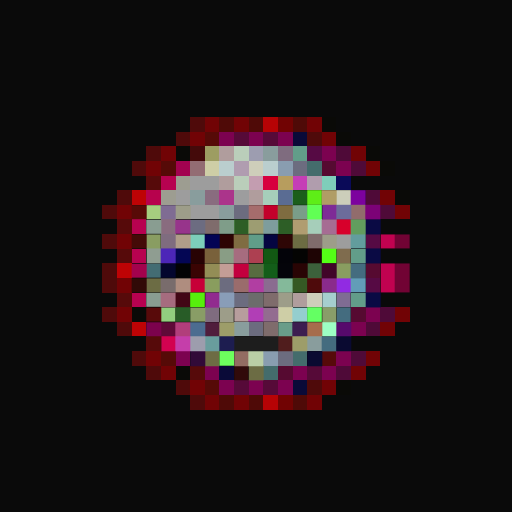
t = 0.00 s
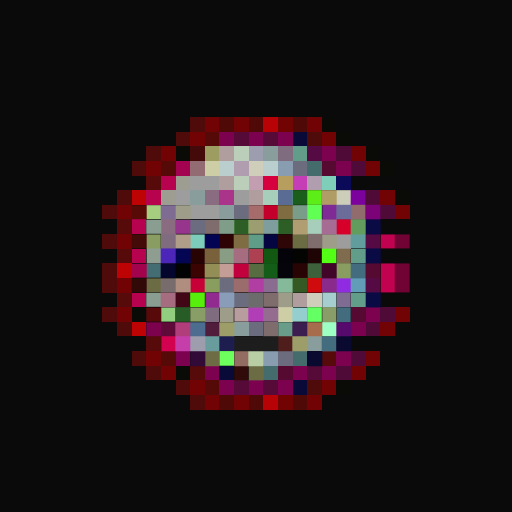
t = 0.06 s
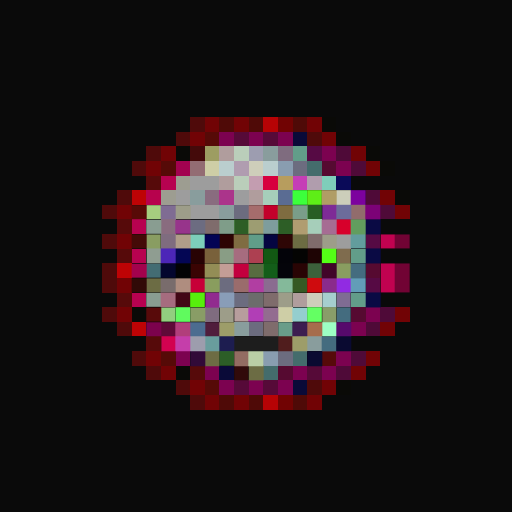
t = 0.19 s
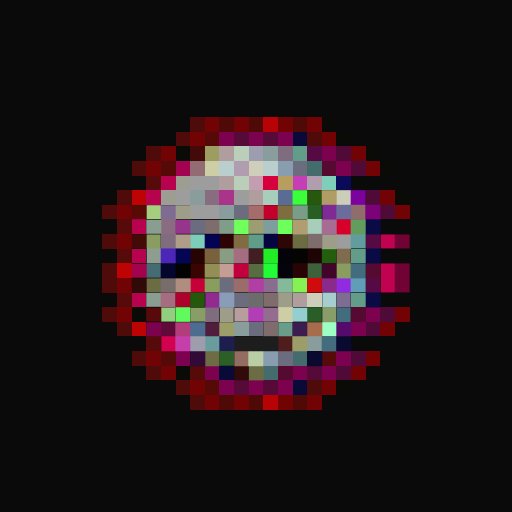
t = 0.25 s
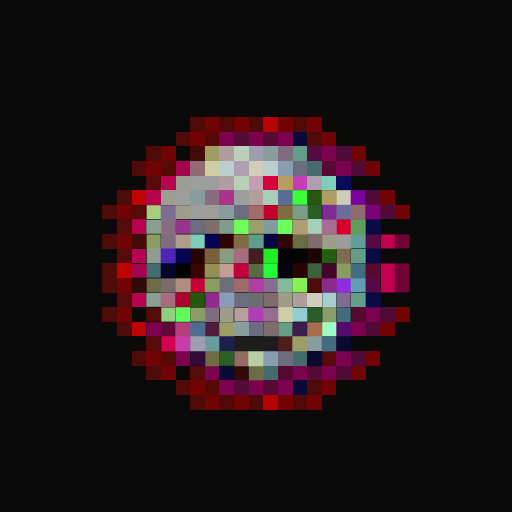
t = 0.31 s
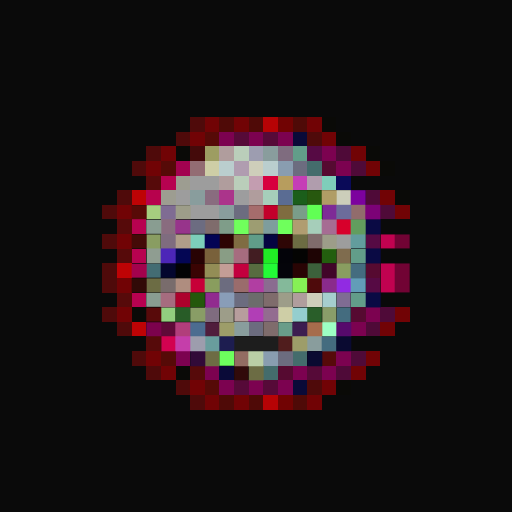
t = 0.44 s

The animated SVG that drew these frames (rendered in a browser with its animation timeline set to each time). Animation: 1 CSS @keyframes rule; one cycle of 0.50 s, repeats indefinitely.

<svg viewBox="0 0 35 35" shape-rendering="crispEdges" xmlns="http://www.w3.org/2000/svg"><style>@keyframes fl{0%,100%{opacity:1}50%{opacity:.34}}.a00{animation:fl 0.5s steps(1,end) 0.00s infinite}.a01{animation:fl 0.5s steps(1,end) -0.06s infinite}.a02{animation:fl 0.5s steps(1,end) -0.13s infinite}.a03{animation:fl 0.5s steps(1,end) -0.19s infinite}.a04{animation:fl 0.5s steps(1,end) -0.25s infinite}.a05{animation:fl 0.5s steps(1,end) -0.31s infinite}.a06{animation:fl 0.5s steps(1,end) -0.38s infinite}.a07{animation:fl 0.5s steps(1,end) -0.44s infinite}</style><rect width="35" height="35" fill="#0a0a0a"/><path fill="#4f0a0a" d="M13 8h1v1H13zM12 9h1v1H12zM21 9h1v1H21zM10 10h1v1H10zM9 11h1v1H9zM8 13h1v1H8zM7 14h1v1H7zM7 16h1v1H7zM7 18h1v1H7zM7 19h1v1H7zM7 21h1v1H7zM8 22h1v1H8zM9 24h1v1H9zM10 25h1v1H10zM12 26h1v1H12zM21 26h1v1H21zM13 27h1v1H13z"/><path fill="#710305" d="M14 8h1v1H14zM16 8h1v1H16zM21 8h1v1H21zM13 9h1v1H13zM22 9h1v1H22zM11 10h1v1H11zM24 10h1v1H24zM10 11h1v1H10zM25 11h1v1H25zM26 13h1v1H26zM8 14h1v1H8zM27 14h1v1H27zM8 16h1v1H8zM8 19h1v1H8zM8 21h1v1H8zM27 21h1v1H27zM26 22h1v1H26zM10 24h1v1H10zM25 24h1v1H25zM11 25h1v1H11zM24 25h1v1H24zM13 26h1v1H13zM22 26h1v1H22zM14 27h1v1H14zM16 27h1v1H16zM21 27h1v1H21z"/><path fill="#4f0a07" d="M15 8h1v1H15zM17 8h1v1H17zM20 8h1v1H20zM15 27h1v1H15zM17 27h1v1H17zM20 27h1v1H20z"/><path fill="#b70305" d="M18 8h1v1H18zM18 27h1v1H18z"/><path fill="#710303" d="M19 8h1v1H19zM19 27h1v1H19z"/><path fill="#0a0a07" d="M22 8h1v1H22zM23 9h1v1H23zM12 10h1v1H12zM25 10h1v1H25zM26 11h1v1H26zM27 13h1v1H27zM9 21h1v1H9zM12 25h1v1H12zM23 26h1v1H23z"/><path fill="#560a07" d="M14 9h1v1H14zM11 11h1v1H11zM11 24h1v1H11zM14 26h1v1H14z"/><path fill="#7c0250" d="M15 9h1v1H15zM17 9h1v1H17zM19 9h1v1H19zM22 10h1v1H22zM23 11h1v1H23zM25 21h1v1H25zM24 22h1v1H24zM12 24h1v1H12zM23 24h1v1H23zM14 25h1v1H14zM20 25h1v1H20zM22 25h1v1H22zM15 26h1v1H15zM17 26h1v1H17zM19 26h1v1H19z"/><path fill="#560a38" d="M16 9h1v1H16zM18 9h1v1H18zM21 25h1v1H21zM16 26h1v1H16zM18 26h1v1H18z"/><path fill="#0a0a38" d="M20 9h1v1H20zM15 25h1v1H15zM20 26h1v1H20z"/><path fill="#440a0a" d="M13 10h1v1H13z"/><path fill="#9d9d62" d="M14 10h1v1H14z"/><path fill="#b09d9d" d="M15 10h1v1H15zM15 12h1v1H15zM17 13h1v1H17zM20 20h1v1H20z"/><path fill="#baceba" d="M16 10h1v1H16zM16 12h1v1H16z"/><path fill="#9d9db0" d="M17 10h1v1H17z"/><path fill="#899d9d" d="M18 10h1v1H18zM13 13h1v1H13zM15 14h1v1H15zM16 22h1v1H16zM21 23h1v1H21z"/><path fill="#7f6c7f" d="M19 10h1v1H19zM11 16h1v1H11zM14 21h1v1H14z"/><path fill="#629d89" d="M20 10h1v1H20zM24 17h1v1H24zM24 20h1v1H24z"/><path fill="#560a44" d="M21 10h1v1H21zM25 16h1v1H25zM25 19h1v1H25z"/><path fill="#4f0a38" d="M23 10h1v1H23zM24 11h1v1H24zM25 13h1v1H25zM26 14h1v1H26zM26 21h1v1H26zM25 22h1v1H25zM24 24h1v1H24zM23 25h1v1H23z"/><path fill="#a30250" d="M12 11h1v1H12z"/><path fill="#936c73" d="M13 11h1v1H13z"/><path fill="#cecea6" d="M14 11h1v1H14zM19 21h1v1H19z"/><path fill="#bacece" d="M15 11h1v1H15zM18 11h1v1H18z"/><path fill="#b09db0" d="M16 11h1v1H16z"/><path fill="#ceceba" d="M17 11h1v1H17zM21 20h1v1H21z"/><path fill="#899db0" d="M19 11h1v1H19zM18 24h1v1H18z"/><path fill="#6c6c7f" d="M20 11h1v1H20zM16 14h1v1H16zM15 19h1v1H15zM16 20h1v1H16zM17 22h1v1H17zM19 24h1v1H19z"/><path fill="#446c6c" d="M21 11h1v1H21zM20 24h1v1H20zM18 25h1v1H18z"/><path fill="#560a31" d="M22 11h1v1H22zM25 18h1v1H25zM24 21h1v1H24zM19 25h1v1H19z"/><path fill="#560a0a" d="M10 12h1v1H10zM8 15h1v1H8zM8 17h1v1H8zM8 20h1v1H8zM10 23h1v1H10zM22 24h1v1H22zM13 25h1v1H13z"/><path fill="#b70250" d="M11 12h1v1H11zM9 15h1v1H9zM9 17h1v1H9zM9 20h1v1H9z"/><path fill="#9d9d91" d="M12 12h1v1H12zM11 13h1v1H11z"/><path fill="#9d9d9d" d="M13 12h2v1H13zM12 13h1v1H12zM13 14h2v1H13zM23 16h1v1H23z"/><path fill="#c39db0" d="M17 12h1v1H17z"/><path fill="#d7003e" d="M18 12h1v1H18z"/><path fill="#b79d5e" d="M19 12h1v1H19z"/><path fill="#c53eb6" d="M20 12h1v1H20z"/><path fill="#b09dad" d="M21 12h1v1H21z"/><path fill="#7fceba" d="M22 12h1v1H22z"/><path fill="#0a0a58" d="M23 12h1v1H23z"/><path fill="#be0305" d="M9 13h1v1H9zM8 18h1v1H8zM9 22h1v1H9z"/><path fill="#b7024d" d="M10 13h1v1H10z"/><path fill="#896c7f" d="M14 13h1v1H14zM11 15h1v1H11z"/><path fill="#ab348b" d="M15 13h1v1H15z"/><path fill="#9d9d9e" d="M16 13h1v1H16z"/><path fill="#a6ceba" d="M18 13h1v1H18zM21 15h1v1H21z"/><path fill="#5a6c93" d="M19 13h1v1H19z"/><rect x="20" y="13" width="1" height="1" fill="#3cff3c" class="a06"/><rect x="21" y="13" width="1" height="1" fill="#5eee17" class="a01"/><path fill="#b09d65" d="M22 13h1v1H22z"/><path fill="#ccceba" d="M23 13h1v1H23z"/><path fill="#7c029e" d="M24 13h1v1H24z"/><path fill="#580a07" d="M9 14h1v1H9z"/><path fill="#a6ce7f" d="M10 14h1v1H10z"/><path fill="#7f6c93" d="M11 14h1v1H11zM23 20h1v1H23z"/><path fill="#9d9d89" d="M12 14h1v1H12zM22 16h1v1H22zM19 20h1v1H19zM15 21h1v1H15z"/><path fill="#a66c6c" d="M17 14h1v1H17z"/><path fill="#c3002b" d="M18 14h1v1H18z"/><path fill="#7f6c40" d="M19 14h1v1H19z"/><path fill="#7a9d89" d="M20 14h1v1H20z"/><rect x="21" y="14" width="1" height="1" fill="#61ff54" class="a02"/><path fill="#7e2b96" d="M22 14h1v1H22z"/><path fill="#6c6c9b" d="M23 14h1v1H23z"/><path fill="#916c6c" d="M24 14h1v1H24z"/><path fill="#7c0277" d="M25 14h1v1H25z"/><path fill="#899d91" d="M10 15h1v1H10zM10 20h1v1H10z"/><path fill="#97348b" d="M12 15h1v1H12z"/><path fill="#6c6c81" d="M13 15h1v1H13z"/><path fill="#7f6c6c" d="M14 15h1v1H14zM21 16h1v1H21zM18 20h1v1H18zM18 22h1v1H18z"/><path fill="#7f9d89" d="M15 15h1v1H15z"/><rect x="16" y="15" width="1" height="1" fill="#70ff5c" class="a04"/><path fill="#9d9d72" d="M17 15h1v1H17z"/><path fill="#7e9d9d" d="M18 15h1v1H18z"/><rect x="19" y="15" width="1" height="1" fill="#6fff5c" class="a05"/><path fill="#b09d71" d="M20 15h1v1H20z"/><path fill="#a66c93" d="M22 15h1v1H22z"/><path fill="#d7002b" d="M23 15h1v1H23z"/><path fill="#629d5e" d="M24 15h1v1H24z"/><path fill="#0a0a44" d="M25 15h1v1H25zM25 17h1v1H25zM25 20h1v1H25z"/><path fill="#440a07" d="M9 16h1v1H9z"/><path fill="#899d62" d="M10 16h1v1H10z"/><path fill="#b09d89" d="M12 16h1v1H12z"/><path fill="#7cceba" d="M13 16h1v1H13z"/><path fill="#030354" d="M14 16h1v1H14z"/><path fill="#2d0403" d="M15 16h1v1H15z"/><path fill="#7f6c42" d="M16 16h1v1H16z"/><path fill="#609d89" d="M17 16h1v1H17z"/><path fill="#050541" d="M18 16h1v1H18z"/><path fill="#2e0605" d="M19 16h1v1H19z"/><path fill="#6c6c43" d="M20 16h1v1H20z"/><path fill="#629d9d" d="M24 16h1v1H24z"/><path fill="#c10250" d="M26 16h1v1H26zM26 18h1v1H26zM26 19h1v1H26z"/><path fill="#710334" d="M27 16h1v1H27zM27 18h1v1H27zM27 19h1v1H27z"/><path fill="#8f9d91" d="M10 17h1v1H10z"/><path fill="#4c26b8" d="M11 17h1v1H11z"/><path fill="#040654" d="M12 17h1v1H12z"/><path fill="#280304" d="M13 17h1v1H13z"/><path fill="#79613b" d="M14 17h1v1H14z"/><path fill="#899d85" d="M15 17h1v1H15z"/><path fill="#a66c7f" d="M16 17h1v1H16zM11 20h1v1H11z"/><rect x="17" y="17" width="1" height="1" fill="#ad4051" class="a01"/><rect x="18" y="17" width="1" height="1" fill="#21ec25" class="a04"/><path fill="#030309" d="M19 17h1v1H19z"/><path fill="#040403" d="M20 17h1v1H20z"/><path fill="#1e0404" d="M21 17h1v1H21z"/><rect x="22" y="17" width="1" height="1" fill="#54ff16" class="a00"/><path fill="#7f6c4e" d="M23 17h1v1H23z"/><path fill="#a3024d" d="M9 18h1v1H9z"/><path fill="#436c73" d="M10 18h1v1H10z"/><path fill="#04062e" d="M11 18h1v1H11z"/><path fill="#030304" d="M12 18h1v1H12z"/><path fill="#3a0403" d="M13 18h1v1H13z"/><path fill="#938d56" d="M14 18h1v1H14z"/><path fill="#c39d96" d="M15 18h1v1H15z"/><path fill="#c3003e" d="M16 18h1v1H16z"/><path fill="#576c40" d="M17 18h1v1H17z"/><rect x="18" y="18" width="1" height="1" fill="#23fb37" class="a05"/><path fill="#04040a" d="M19 18h1v1H19z"/><path fill="#290404" d="M20 18h1v1H20z"/><path fill="#3c613b" d="M21 18h1v1H21z"/><path fill="#410529" d="M22 18h1v1H22z"/><path fill="#899d60" d="M23 18h1v1H23z"/><path fill="#446c7f" d="M24 18h1v1H24zM23 21h1v1H23zM22 23h1v1H22z"/><path fill="#310a07" d="M9 19h1v1H9z"/><path fill="#6c6c44" d="M10 19h1v1H10zM17 25h1v1H17z"/><path fill="#796c6c" d="M11 19h1v1H11z"/><path fill="#af8d7f" d="M12 19h1v1H12z"/><path fill="#c70038" d="M13 19h1v1H13z"/><path fill="#899d5e" d="M14 19h1v1H14z"/><path fill="#9a6c6c" d="M16 19h1v1H16z"/><path fill="#b13ea2" d="M17 19h1v1H17z"/><path fill="#8a6c90" d="M18 19h1v1H18z"/><path fill="#84b99a" d="M19 19h1v1H19z"/><rect x="20" y="19" width="1" height="1" fill="#86f055" class="a04"/><rect x="21" y="19" width="1" height="1" fill="#cf0b0e" class="a07"/><path fill="#8a2b8c" d="M22 19h1v1H22z"/><path fill="#912be2" d="M23 19h1v1H23z"/><path fill="#629db8" d="M24 19h1v1H24z"/><rect x="12" y="20" width="1" height="1" fill="#ad022c" class="a05"/><rect x="13" y="20" width="1" height="1" fill="#57ee0c" class="a00"/><path fill="#912b8f" d="M14 20h1v1H14z"/><path fill="#899db8" d="M15 20h1v1H15z"/><path fill="#6c6c6c" d="M17 20h1v1H17z"/><path fill="#a6cece" d="M22 20h1v1H22z"/><path fill="#580a0a" d="M10 21h1v1H10z"/><path fill="#92ce7f" d="M11 21h1v1H11z"/><rect x="12" y="21" width="1" height="1" fill="#60fa5e" class="a06"/><path fill="#899d66" d="M13 21h1v1H13z"/><path fill="#b79d9d" d="M16 21h1v1H16z"/><path fill="#b13eb6" d="M17 21h1v1H17z"/><path fill="#936c90" d="M18 21h1v1H18z"/><path fill="#94cece" d="M20 21h1v1H20z"/><rect x="21" y="21" width="1" height="1" fill="#64ff63" class="a01"/><path fill="#899d69" d="M22 21h1v1H22z"/><path fill="#7c024d" d="M10 22h1v1H10z"/><path fill="#5f0a38" d="M11 22h1v1H11z"/><path fill="#b13e7b" d="M12 22h1v1H12z"/><path fill="#4c6c90" d="M13 22h1v1H13z"/><path fill="#501d3c" d="M14 22h1v1H14z"/><path fill="#9d9d69" d="M15 22h1v1H15zM20 23h1v1H20z"/><path fill="#699d89" d="M19 22h1v1H19z"/><path fill="#3c1d50" d="M20 22h1v1H20z"/><path fill="#a66c4c" d="M21 22h1v1H21z"/><path fill="#9dffc4" d="M22 22h1v1H22z"/><path fill="#560a6c" d="M23 22h1v1H23z"/><path fill="#d20250" d="M11 23h1v1H11z"/><path fill="#c53eaa" d="M12 23h1v1H12z"/><path fill="#9d9dad" d="M13 23h1v1H13z"/><path fill="#699d9d" d="M14 23h1v1H14z"/><path fill="#1d1d50" d="M15 23h1v1H15z"/><path fill="#1d1d1d" d="M16 23h3v1H16z"/><path fill="#501d1d" d="M19 23h1v1H19z"/><path fill="#0a0a31" d="M23 23h1v1H23zM21 24h1v1H21z"/><path fill="#310a38" d="M13 24h1v1H13z"/><path fill="#6d6c44" d="M14 24h1v1H14z"/><rect x="15" y="24" width="1" height="1" fill="#6dff5e" class="a02"/><path fill="#936c62" d="M16 24h1v1H16z"/><path fill="#bacea6" d="M17 24h1v1H17z"/><path fill="#310a0a" d="M16 25h1v1H16z"/></svg>
